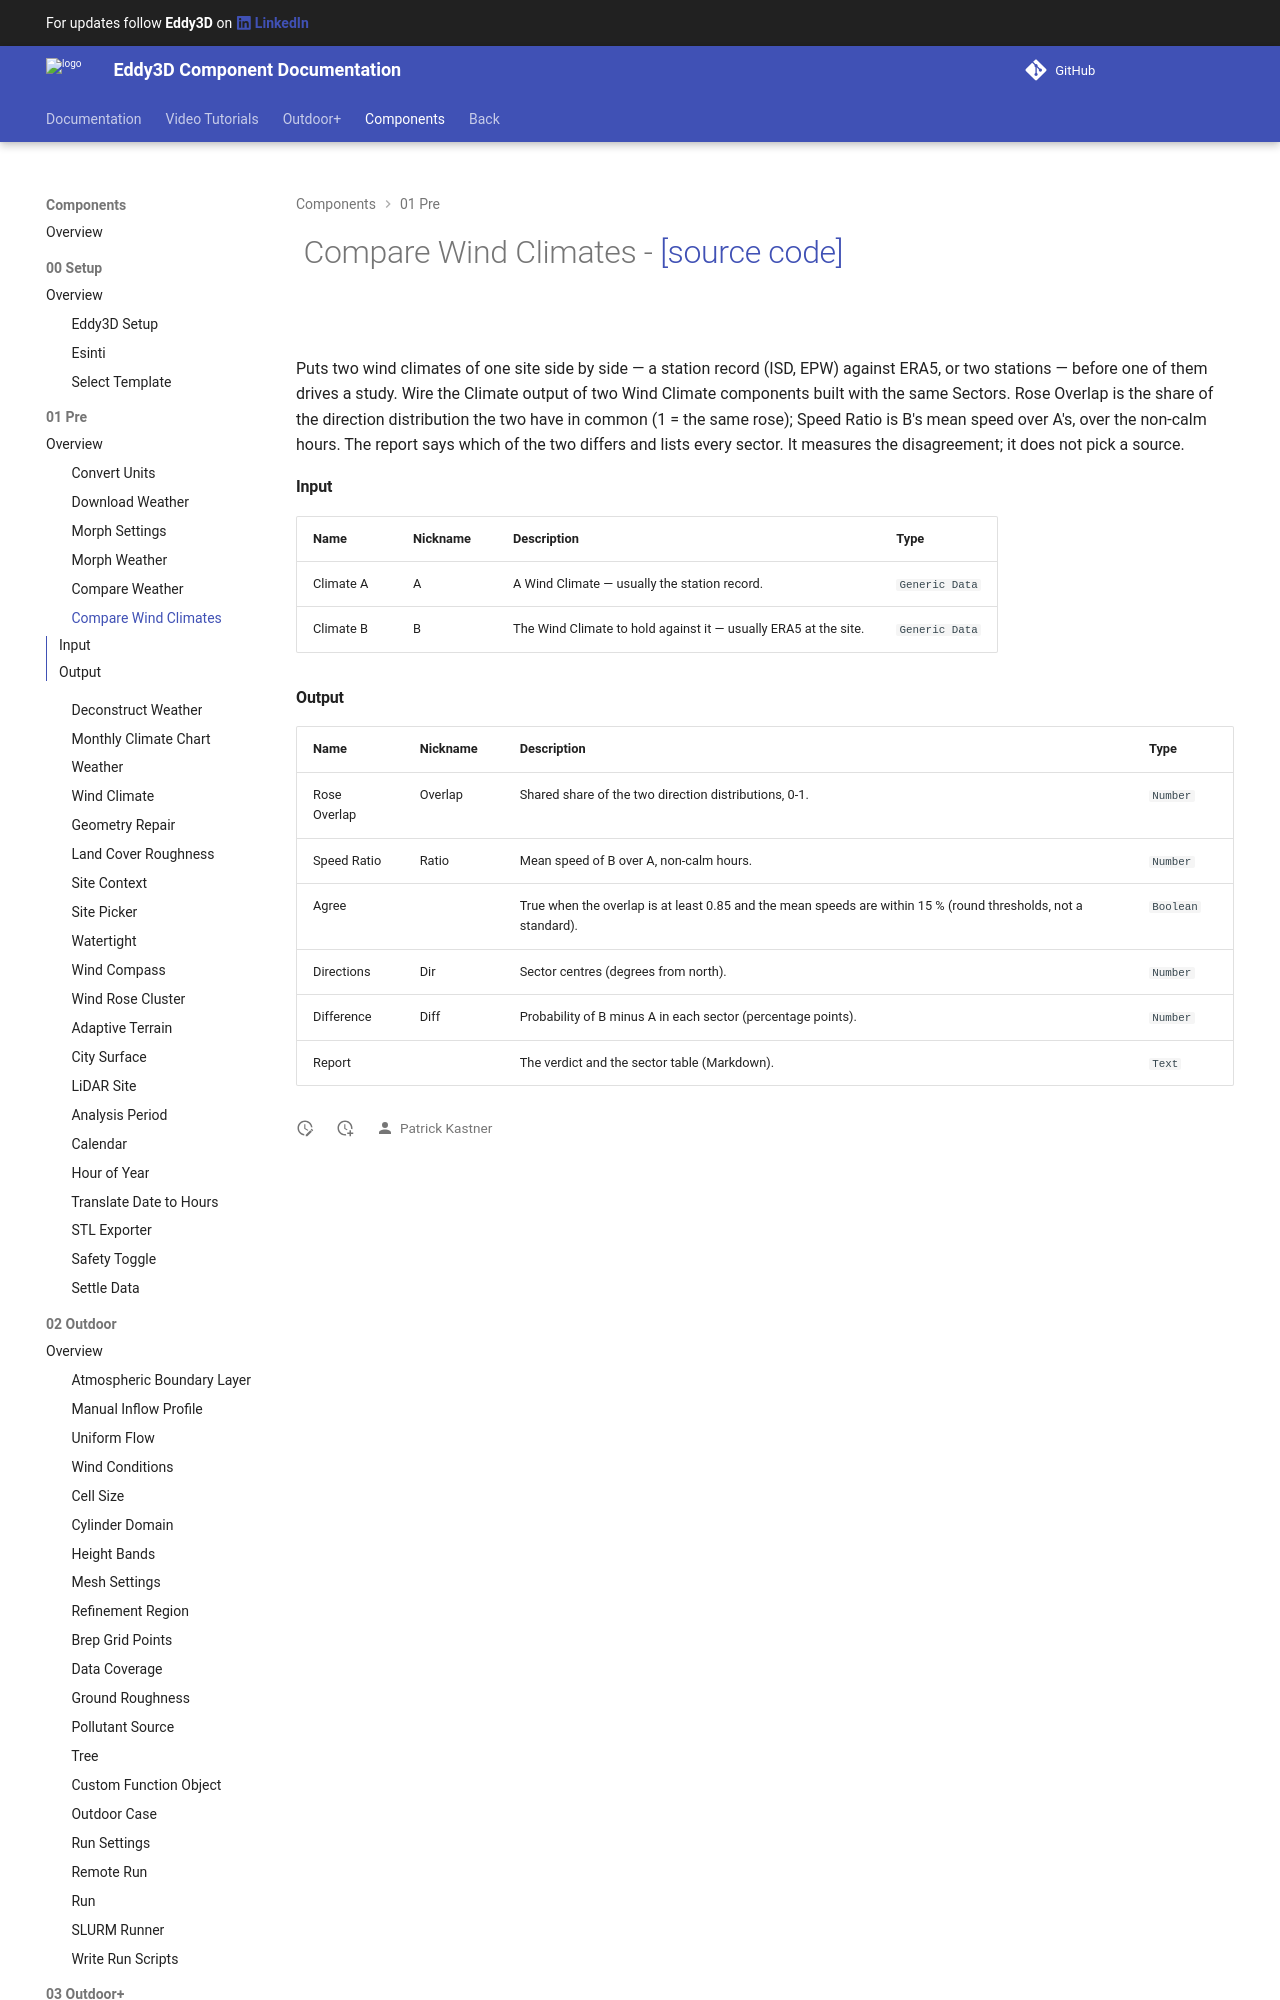

repository: Eddy3D-Dev/Eddy3D-Documentation · page: 1.22.1.827/components/Compare_Wind_Climates/index.html · generator: mkdocs

# ![](/images/icons/Compare_Wind_Climates.png) Compare Wind Climates - [[source code]](https://github.com/Eddy3D-Dev/Eddy3D/search?q=%22Compare%20Wind%20Climates%22)

![](/images/components/Compare_Wind_Climates-crop.png)
